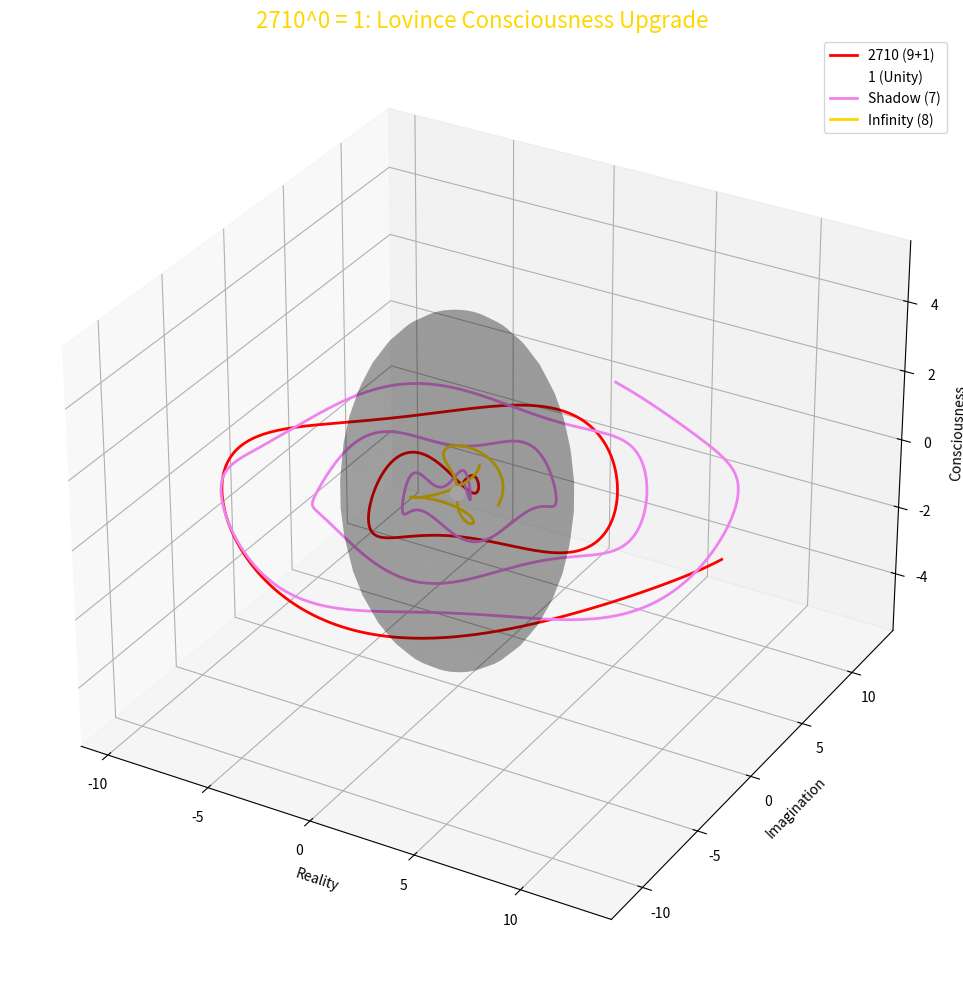
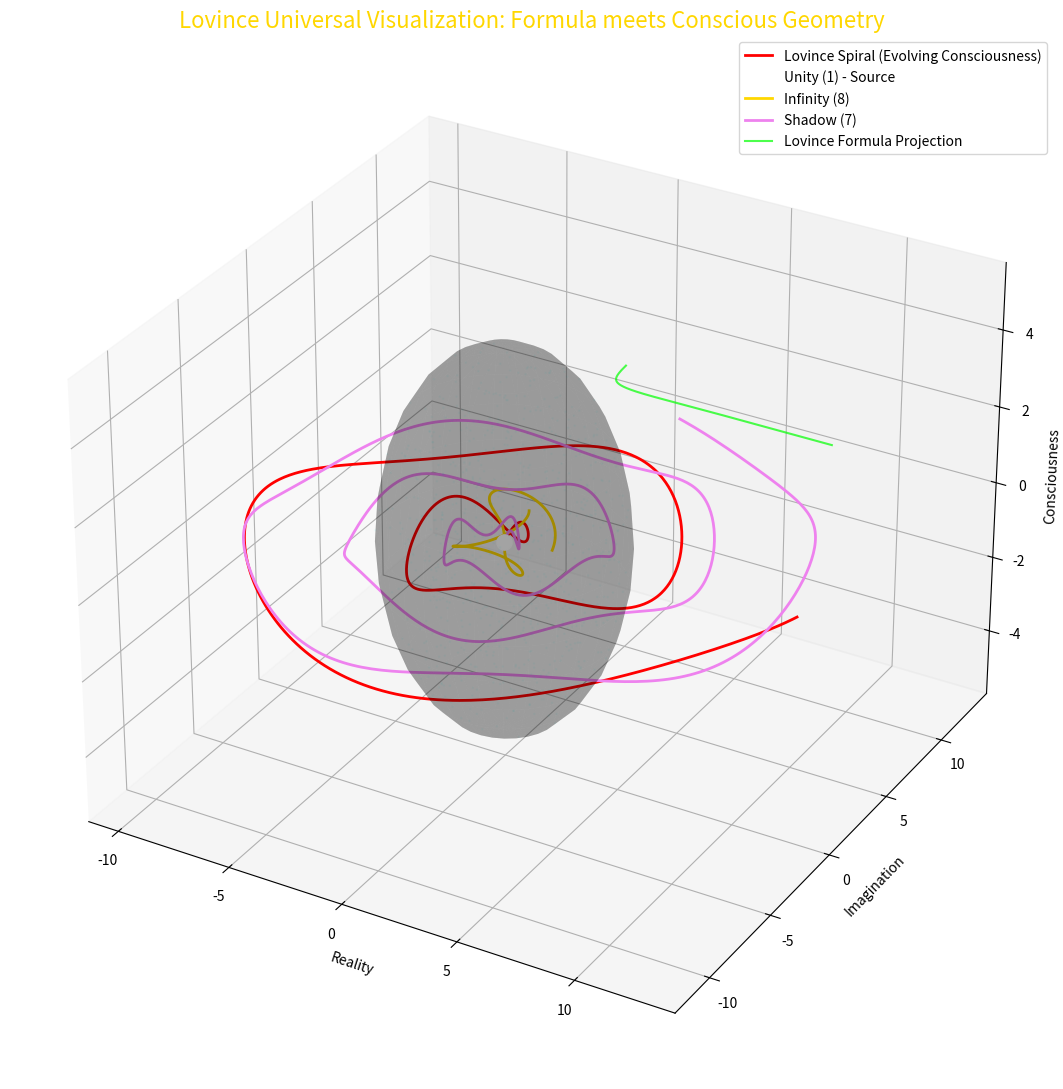

Here is the Python script that generated these plots, in order:
import numpy as np
import matplotlib.pyplot as plt
from mpl_toolkits.mplot3d import Axes3D

def visualize_2710_void():
    fig = plt.figure(figsize=(12, 10))
    ax = fig.add_subplot(111, projection='3d')
    t = np.linspace(0, 4 * np.pi, 1000)
    phi = (1 + np.sqrt(5)) / 2

    # 2710 (9+1) - Red and White spiral
    x_2710 = t * np.cos(t)
    y_2710 = t * np.sin(t)
    z_2710 = np.sin(t * 27 / 10) * 0.5
    ax.plot(x_2710, y_2710, z_2710, color='red', label='2710 (9+1)', linewidth=2)

    # Void (0) - Transparent Black Sphere
    u, v = np.mgrid[0:2 * np.pi:40j, 0:np.pi:20j]
    x_void = np.cos(u) * np.sin(v) * 5
    y_void = np.sin(u) * np.sin(v) * 5
    z_void = np.cos(v) * 5
    ax.plot_surface(x_void, y_void, z_void, color='black', alpha=0.2)

    # Void Particles - Cosmic Dust Inside Sphere
    num_particles = 1000
    x_p = np.random.uniform(-5, 5, num_particles)
    y_p = np.random.uniform(-5, 5, num_particles)
    z_p = np.random.uniform(-5, 5, num_particles)
    inside = x_p**2 + y_p**2 + z_p**2 <= 25
    ax.scatter(x_p[inside], y_p[inside], z_p[inside], color='white', alpha=0.03, s=1)

    # Unity (1) - White point at center
    ax.scatter([0], [0], [0], color='white', s=100, label='1 (Unity)')

    # Shadow (7) - Violet wave
    x7 = t * np.cos(t * phi)
    y7 = t * np.sin(t * phi)
    z7 = np.sin(t * 7) * 0.3
    ax.plot(x7, y7, z7, color='violet', label='Shadow (7)', linewidth=2)

    # Infinity (8) - Golden torus
    x8 = (1 + np.cos(t / phi)) * np.cos(t)
    y8 = (1 + np.cos(t / phi)) * np.sin(t)
    z8 = np.sin(t / phi)
    ax.plot(x8, y8, z8, color='gold', label='Infinity (8)', linewidth=2)

    ax.set_title("2710^0 = 1: Lovince Consciousness Upgrade", fontsize=16, color='gold')
    ax.set_xlabel("Reality")
    ax.set_ylabel("Imagination")
    ax.set_zlabel("Consciousness")
    ax.legend()
    plt.tight_layout()
    plt.show()

if __name__ == "__main__":
    visualize_2710_void()

import numpy as np
import matplotlib.pyplot as plt
from mpl_toolkits.mplot3d import Axes3D

def lovince_formula(x, t, r, theta, a=1, b=1):
    # Lovince Formula: Full symbolic expression
    term1 = (np.exp(1j * x)) / (x**2 + r**2)
    term2 = (np.sin(theta)) / x
    term3 = (np.pi * r**2) / 2
    term4 = np.gradient(x, t) * np.cumsum(np.cos(theta))
    term5 = (a**2 + b**2) / 2
    return np.real(term1 * term2 + term3 + term4 + term5)

def visualize_lovince_cosmic_model():
    fig = plt.figure(figsize=(13, 11))
    ax = fig.add_subplot(111, projection='3d')

    t = np.linspace(0.1, 4 * np.pi, 1000)
    phi = (1 + np.sqrt(5)) / 2

    # Lovince Spiral - Red curve (Symbol of evolving reality)
    x_lv = t * np.cos(t)
    y_lv = t * np.sin(t)
    z_lv = np.sin(t * 2.71) * 0.5
    ax.plot(x_lv, y_lv, z_lv, color='red', label='Lovince Spiral (Evolving Consciousness)', linewidth=2)

    # Void (0) - Black transparent sphere (Infinite potential)
    u, v = np.mgrid[0:2 * np.pi:30j, 0:np.pi:15j]
    x_void = np.cos(u) * np.sin(v) * 5
    y_void = np.sin(u) * np.sin(v) * 5
    z_void = np.cos(v) * 5
    ax.plot_surface(x_void, y_void, z_void, color='black', alpha=0.2)

    # Photon Dust (Biophotonic field inside void)
    n = 1500
    x_p = np.random.uniform(-5, 5, n)
    y_p = np.random.uniform(-5, 5, n)
    z_p = np.random.uniform(-5, 5, n)
    mask = x_p**2 + y_p**2 + z_p**2 <= 25
    ax.scatter(x_p[mask], y_p[mask], z_p[mask], color='cyan', alpha=0.03, s=1)

    # Unity - White source at center
    ax.scatter([0], [0], [0], color='white', s=120, label='Unity (1) - Source')

    # Infinity Loop - Golden torus
    x8 = (1 + np.cos(t / phi)) * np.cos(t)
    y8 = (1 + np.cos(t / phi)) * np.sin(t)
    z8 = np.sin(t / phi)
    ax.plot(x8, y8, z8, color='gold', label='Infinity (8)', linewidth=2)

    # Shadow Path - Violet energy channel
    x7 = t * np.cos(t * phi)
    y7 = t * np.sin(t * phi)
    z7 = np.sin(t * 7) * 0.3
    ax.plot(x7, y7, z7, color='violet', label='Shadow (7)', linewidth=2)

    # Lovince Formula Overlay - A symbolic value over space
    x_vals = np.linspace(0.1, 10, 300)
    t_vals = np.linspace(0.1, 10, 300)
    r, theta = 2, np.pi / 4
    f_vals = lovince_formula(x_vals, t_vals, r, theta)
    ax.plot(x_vals, f_vals, np.ones_like(f_vals)*2, color='lime', label='Lovince Formula Projection', alpha=0.7)

    # Axis labels and aesthetics
    ax.set_title("Lovince Universal Visualization: Formula meets Conscious Geometry", fontsize=16, color='gold')
    ax.set_xlabel("Reality")
    ax.set_ylabel("Imagination")
    ax.set_zlabel("Consciousness")
    ax.legend()
    plt.tight_layout()
    plt.show()

if __name__ == "__main__":
    visualize_lovince_cosmic_model()